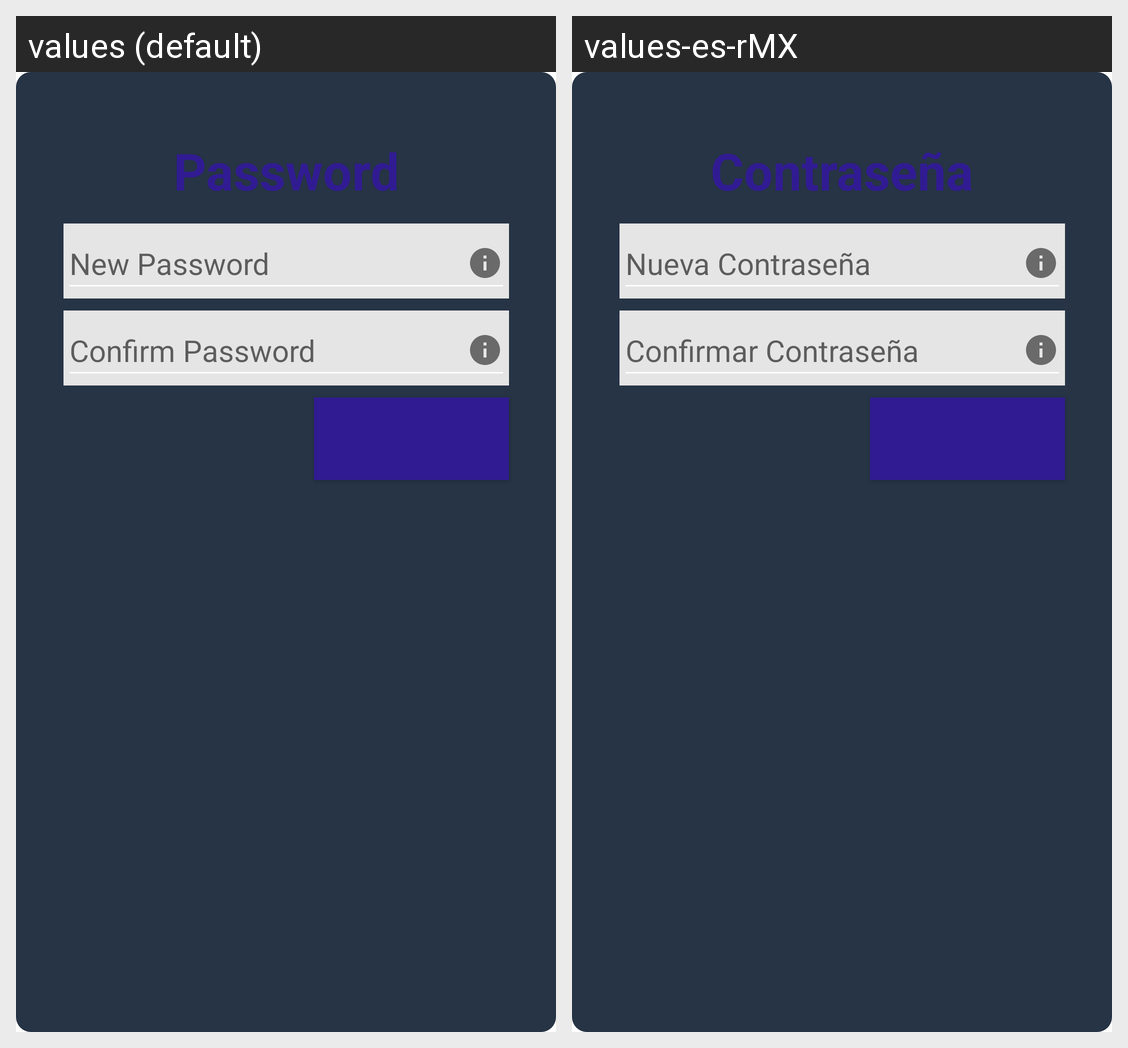

Here is an Android app screen in its default locale and in the app's own translations. Write out the translated-string differences for the strings that appear on this screen.
Android screen res/layout/activity_password_forgot.xml rendered under 2 locales, left to right: values (default), values-es-rMX. Device: Nexus 5 (rendered at 1080×1920; each locale shown at half size, 540×960, under a caption strip naming it); theme Theme.PeTITA.
Strings drawn on this screen, with the default value and each locale's value (text and hints the layout hard-codes, and strings that could not be matched under every locale, appear in the picture but are not listed):

password
  values: Password
  values-es-rMX: Contraseña

newpassword
  values: New Password
  values-es-rMX: Nueva Contraseña

confirmPassword
  values: Confirm Password
  values-es-rMX: Confirmar Contraseña
